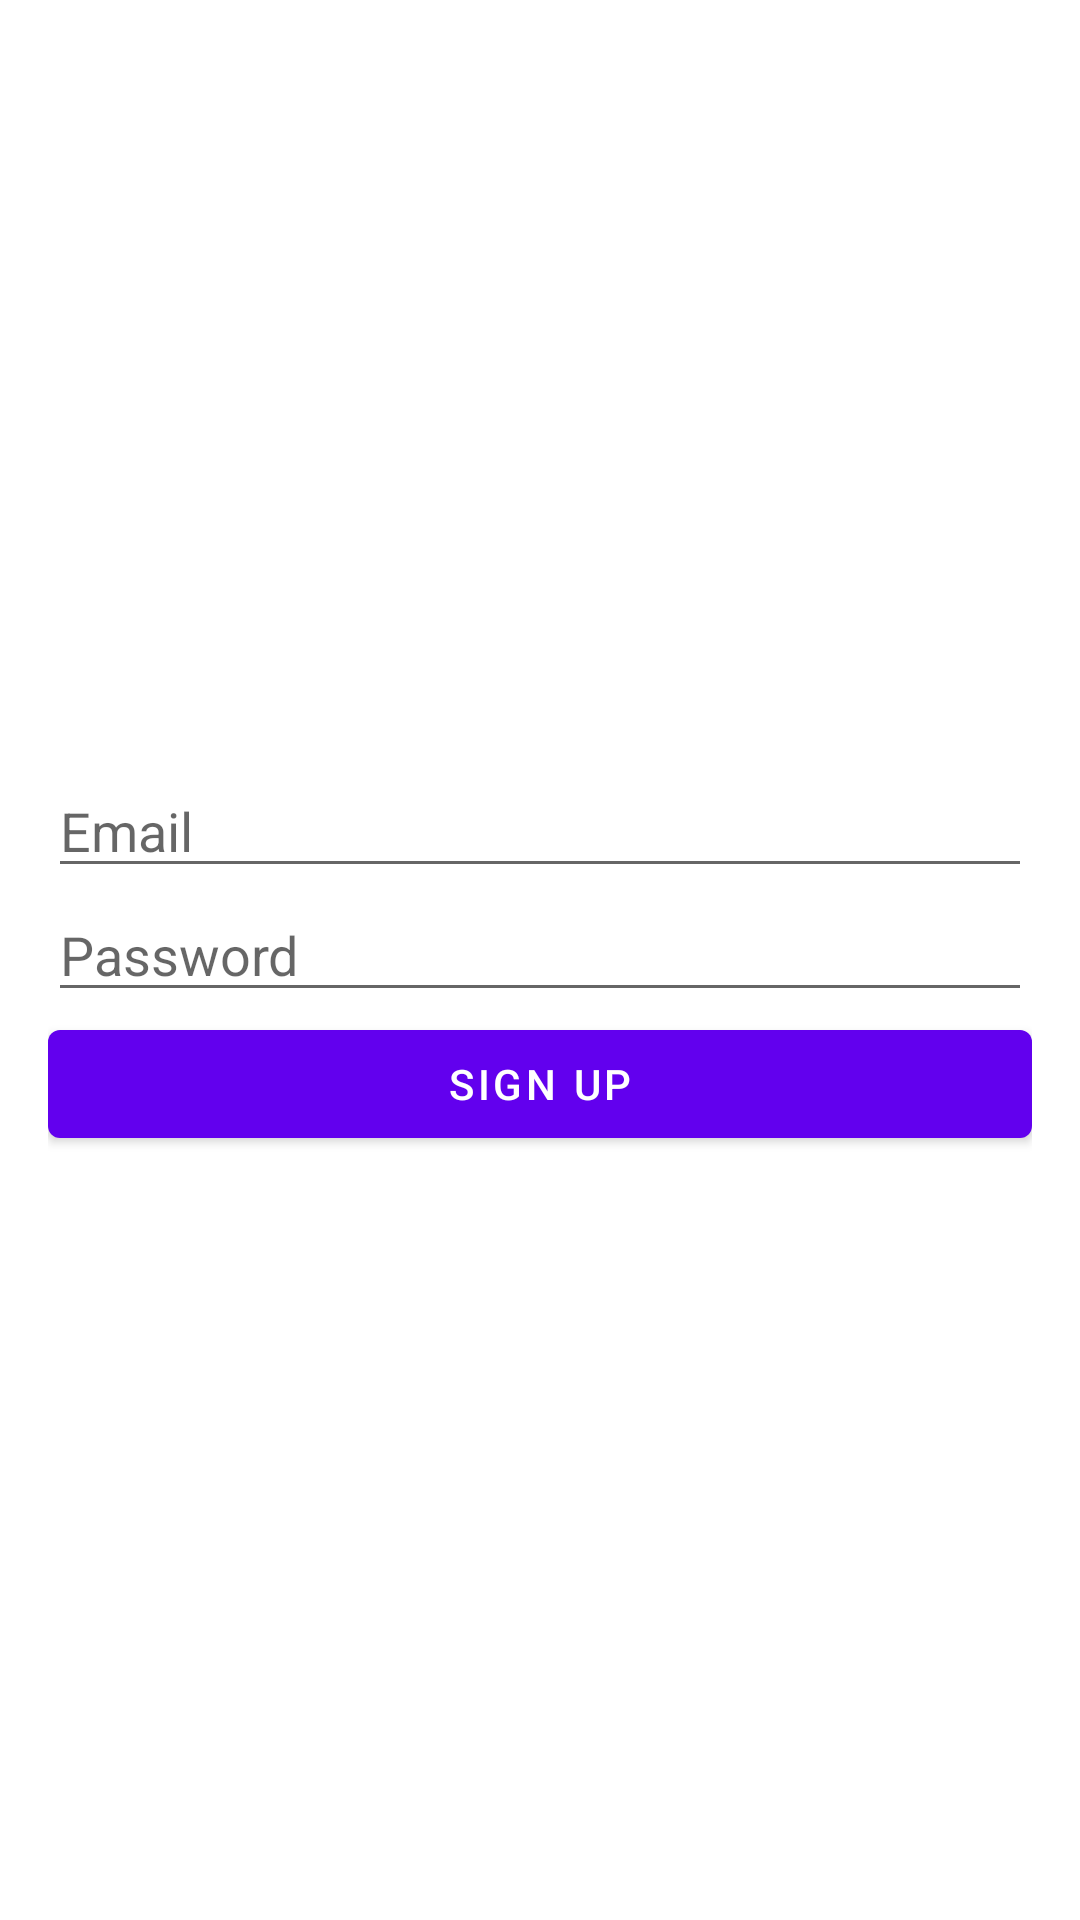

Write the Android layout XML for this screen, with the resource values it uses.
<!-- AndroidManifest.xml: application theme Theme.LyricCode -->
<!-- res/layout/activity_signup.xml -->
<?xml version="1.0" encoding="utf-8"?>
<LinearLayout xmlns:android="http://schemas.android.com/apk/res/android"
    android:layout_width="match_parent"
    android:layout_height="match_parent"
    android:gravity="center"
    android:orientation="vertical"
    android:padding="16dp">

    <EditText
        android:id="@+id/emailEditText"
        android:layout_width="match_parent"
        android:layout_height="wrap_content"
        android:hint="Email" />

    <EditText
        android:id="@+id/passwordEditText"
        android:layout_width="match_parent"
        android:layout_height="wrap_content"
        android:hint="Password"
        android:inputType="textPassword" />

    <Button
        android:id="@+id/signupButton"
        android:layout_width="match_parent"
        android:layout_height="wrap_content"
        android:text="Sign Up" />
</LinearLayout>
<!-- resources referenced by this layout -->
<resources>
  <style name="Theme.LyricCode" parent="Theme.MaterialComponents.DayNight.DarkActionBar">
          
          <item name="colorPrimary">@color/purple_500</item>
          <item name="colorPrimaryVariant">@color/purple_700</item>
          <item name="colorOnPrimary">@color/white</item>
          
          <item name="colorSecondary">@color/teal_200</item>
          <item name="colorSecondaryVariant">@color/teal_700</item>
          <item name="colorOnSecondary">@color/black</item>
          
          <item name="android:statusBarColor">?attr/colorPrimaryVariant</item>
          
      </style>
  <!-- not gathered from this repository: default colours our renderer supplied (Android Studio template values) -->
  <color name="purple_500">#FF6200EE</color>
  <color name="purple_700">#FF3700B3</color>
  <color name="teal_200">#FF03DAC5</color>
  <color name="teal_700">#FF018786</color>
  <color name="black">#FF000000</color>
  <color name="white">#FFFFFFFF</color>
</resources>
